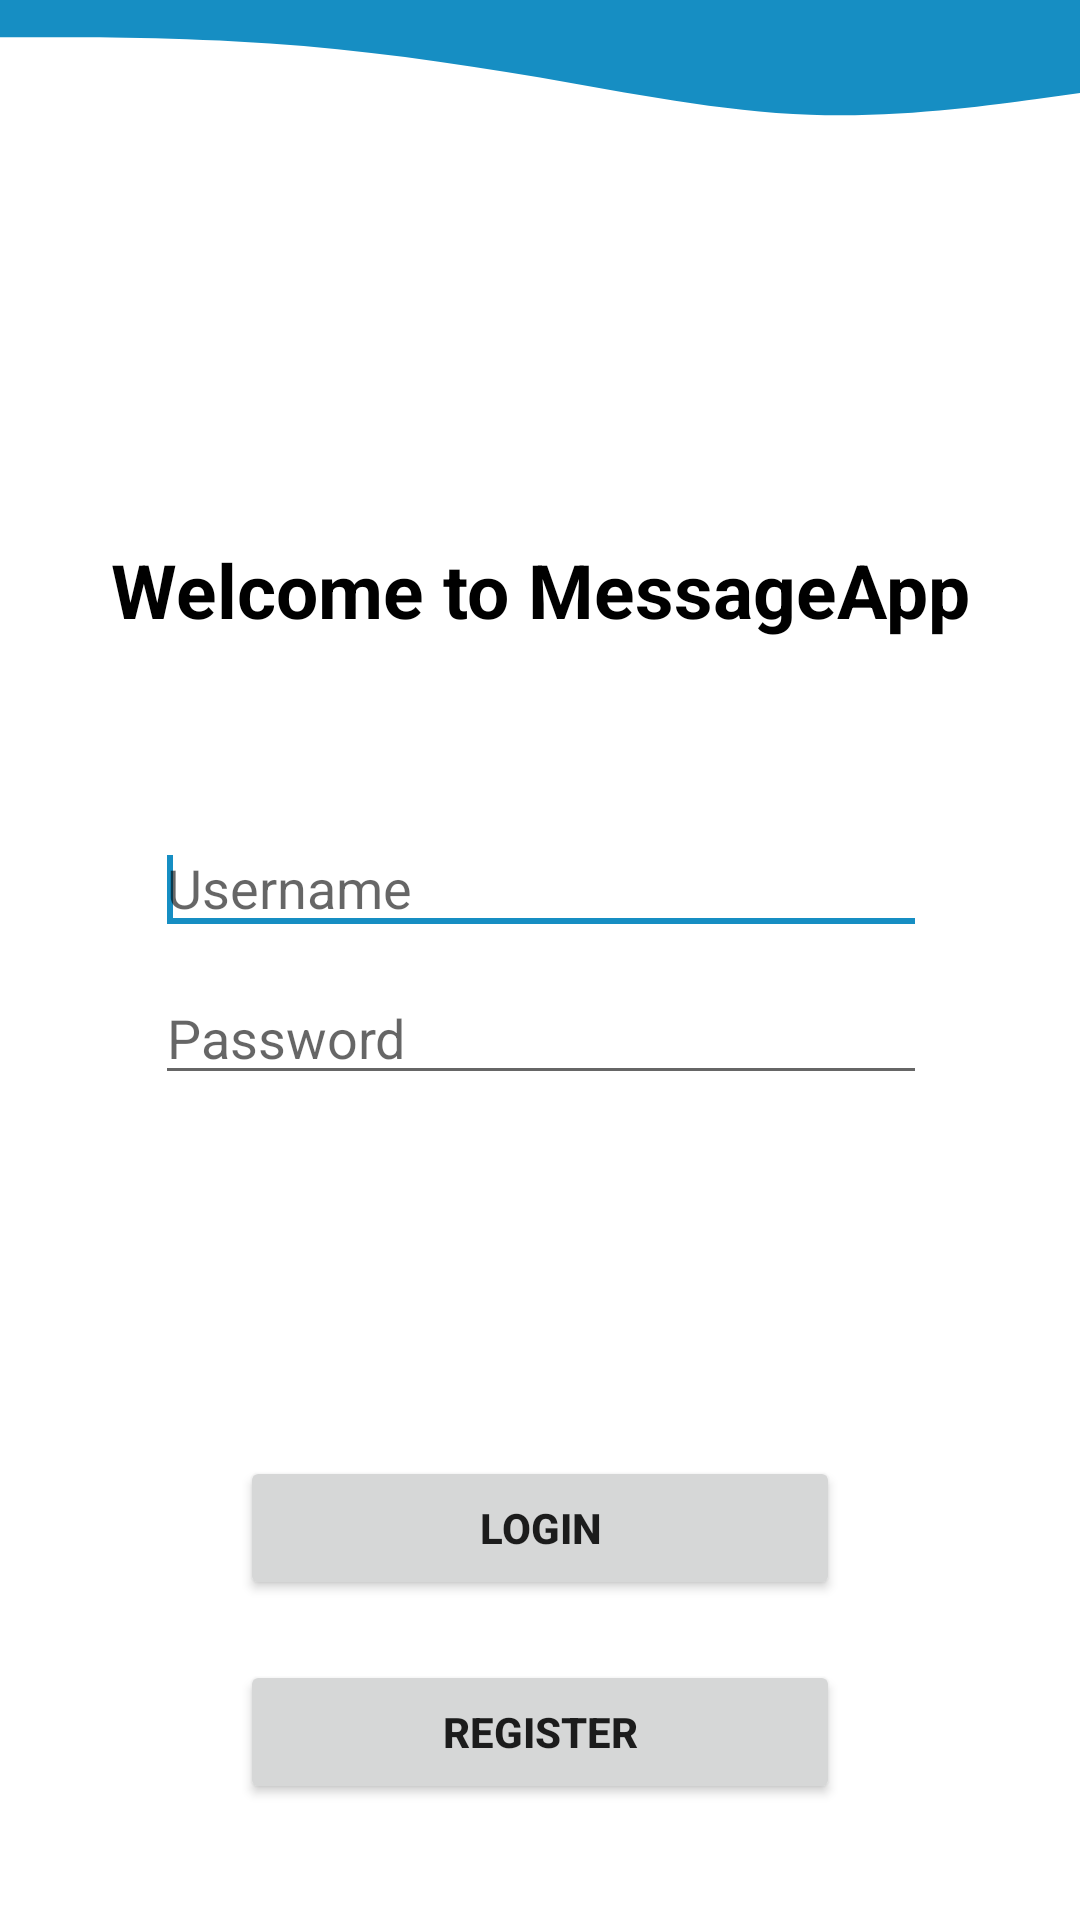

Android layout source for this screen:
<!-- AndroidManifest.xml: application theme Theme.MyApplication -->
<!-- res/layout/content_login.xml -->
<?xml version="1.0" encoding="utf-8"?>
<androidx.constraintlayout.widget.ConstraintLayout xmlns:android="http://schemas.android.com/apk/res/android"
    xmlns:tools="http://schemas.android.com/tools"
    android:layout_width="match_parent"
    android:background="@drawable/ic_wave"
    android:layout_height="match_parent">


    <LinearLayout
        android:layout_width="match_parent"
        android:layout_height="match_parent"
        android:orientation="vertical">

        <LinearLayout
            android:layout_weight="2"
            android:gravity="bottom|center"
            android:layout_width="match_parent"
            android:layout_height="match_parent"
            android:orientation="vertical">

            <TextView
                android:gravity="bottom|center"
                android:layout_width="match_parent"
                android:layout_height="wrap_content"
                android:textColor="@color/black"
                android:textStyle="bold"
                android:text="@string/welcome"
                android:textSize="25sp" />


        </LinearLayout>

        <LinearLayout
            android:layout_weight="1"
            android:layout_width="match_parent"
            android:layout_height="match_parent"
            android:orientation="vertical">

            <LinearLayout
                android:gravity="center"
                android:layout_width="match_parent"
                android:layout_height="match_parent"
                android:orientation="vertical">

                <LinearLayout
                    android:layout_weight="1"
                    android:layout_width="match_parent"
                    android:layout_height="match_parent"
                    android:orientation="horizontal"
                    android:baselineAligned="false">

                    <LinearLayout
                        android:layout_weight="3"
                        android:layout_width="match_parent"
                        android:layout_height="match_parent"
                        android:orientation="horizontal">

                    </LinearLayout>

                    <LinearLayout
                        android:gravity="center"
                        android:layout_weight="1"
                        android:layout_width="match_parent"
                        android:layout_height="match_parent"
                        android:orientation="vertical">

                        <EditText
                            android:id="@+id/username"
                            android:layout_gravity="center"
                            android:layout_width="match_parent"
                            android:layout_height="40dp"
                            android:maxLength="60"
                            android:inputType="text"
                            android:hint="@string/username">

                            <requestFocus />

                        </EditText>

                        <EditText
                            android:layout_marginTop="10dp"
                            android:id="@+id/password"
                            android:layout_gravity="center"
                            android:layout_width="match_parent"
                            android:maxLength="20"
                            android:layout_height="40dp"
                            android:inputType="textPassword"
                            android:hint="@string/password"/>
                    </LinearLayout>

                    <LinearLayout
                        android:layout_weight="3"
                        android:layout_width="match_parent"
                        android:layout_height="match_parent"
                        android:orientation="horizontal">

                    </LinearLayout>
                </LinearLayout>


                <LinearLayout
                    android:layout_weight="1"
                    android:gravity="bottom"
                    android:layout_width="match_parent"
                    android:layout_height="match_parent"
                    android:orientation="vertical">

                    <LinearLayout
                        android:layout_weight="1"
                        android:gravity="center"
                        android:layout_width="match_parent"
                        android:layout_height="0dp"
                        android:orientation="vertical">

                        <Button
                            android:layout_gravity="center"
                            android:id="@+id/login"
                            android:layout_marginTop="20dp"
                            android:text="@string/login"
                            android:layout_width="200dp"
                            android:layout_height="wrap_content"
                            android:textStyle="bold" />

                        <Button
                            android:layout_gravity="center"
                            android:id="@+id/register"
                            android:layout_marginTop="20dp"
                            android:text="@string/register"
                            android:layout_width="200dp"
                            android:layout_height="wrap_content"
                            android:textStyle="bold" />
                    </LinearLayout>


                </LinearLayout>

            </LinearLayout>


        </LinearLayout>


    </LinearLayout>

</androidx.constraintlayout.widget.ConstraintLayout>
<!-- resources referenced by this layout -->
<resources>
  <color name="black">#FF000000</color>
  <!-- drawable ic_wave (drawable-v24) -->
  <vector xmlns:android="http://schemas.android.com/apk/res/android"
      android:width="1440dp"
      android:height="10dp"
      android:viewportWidth="1440"
      android:viewportHeight="3300">
    <path
        android:pathData="M0,64L60,64C120,64 240,64 360,74.7C480,85 600,107 720,133.3C840,160 960,192 1080,197.3C1200,203 1320,181 1380,170.7L1440,160L1440,0L1380,0C1320,0 1200,0 1080,0C960,0 840,0 720,0C600,0 480,0 360,0C240,0 120,0 60,0L0,0Z"
        android:fillColor="#168EC3 "/>
  </vector>
  <string name="login">Login</string>
  <string name="password">Password</string>
  <string name="register">Register</string>
  <string name="username">Username</string>
  <string name="welcome">Welcome to MessageApp</string>
  <style name="Theme.MyApplication" parent="Theme.MaterialComponents.Light.DarkActionBar">
          
          <item name="colorPrimary">@color/colorPrimary</item>
          <item name="colorPrimaryVariant">@color/colorPrimary</item>
          <item name="colorOnPrimary">@color/white</item>
          
          <item name="colorSecondary">@color/colorPrimary</item>
          <item name="colorSecondaryVariant">@color/colorPrimary</item>
          <item name="colorOnSecondary">@color/black</item>
          
          <item name="android:statusBarColor" tools:targetApi="l">?attr/colorPrimaryVariant</item>
          
      </style>
  <color name="colorPrimary">#168EC3</color>
  <color name="white">#FFFFFFFF</color>
</resources>
